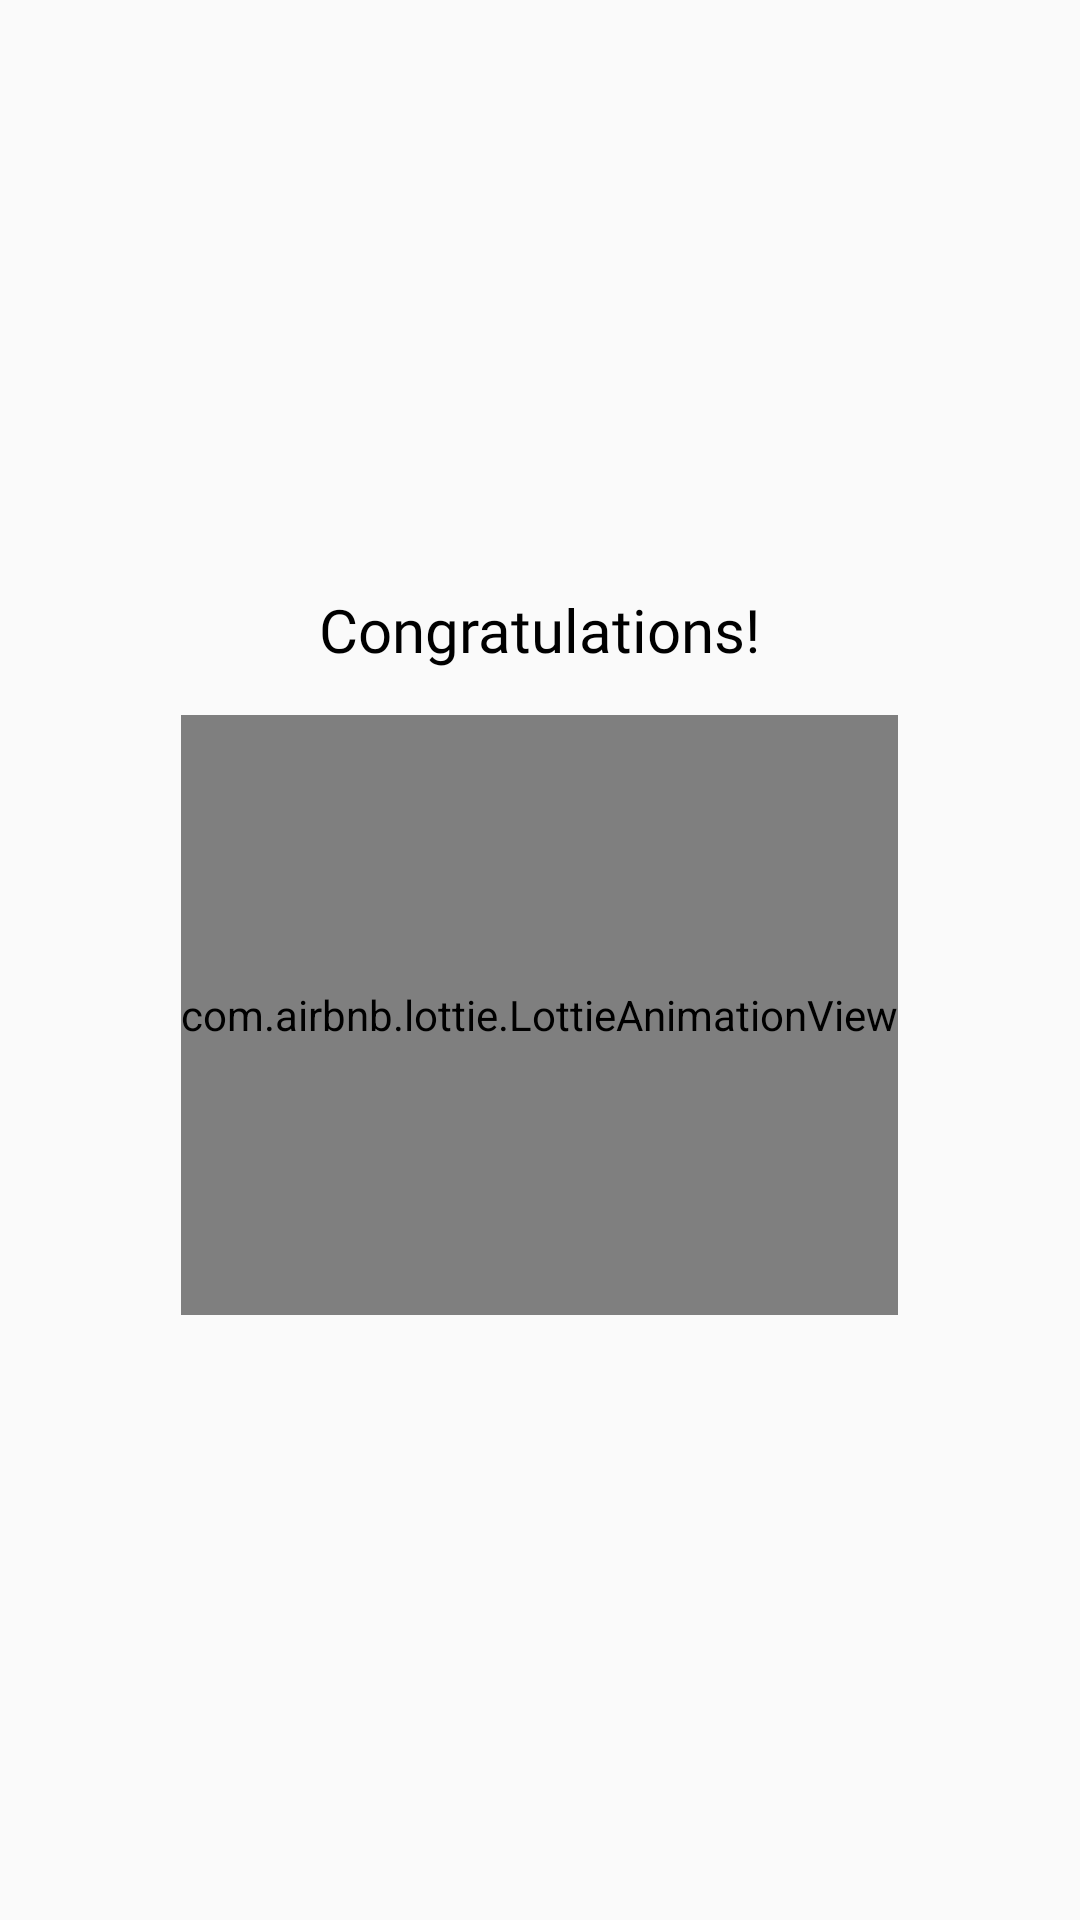

Here is an Android app screen rendered from its layout file. Give the layout XML and the strings, colors and styles it references.
<!-- AndroidManifest.xml: application theme AppTheme -->
<!-- res/layout/congratulation_dialog.xml -->
<?xml version="1.0" encoding="utf-8"?>
<LinearLayout xmlns:android="http://schemas.android.com/apk/res/android"
    android:layout_width="match_parent"
    android:layout_height="match_parent"
    xmlns:app="http://schemas.android.com/apk/res-auto"
    android:orientation="vertical"
    android:gravity="center">

    <TextView
        android:text="@string/cong"
        android:fontFamily="@font/montserrat"
        android:textColor="@color/black"
        android:layout_margin="@dimen/padding15"
        android:textSize="20sp"
        android:layout_width="wrap_content"
        android:layout_height="wrap_content" />

    <com.airbnb.lottie.LottieAnimationView
        android:id="@+id/animation_view"
        app:lottie_rawRes="@raw/trophy"
        app:lottie_autoPlay="true"
        app:lottie_loop="true"
        android:layout_marginBottom="@dimen/margin20"
        android:layout_width="wrap_content"
        android:layout_height="200dp" />

</LinearLayout>
<!-- resources referenced by this layout -->
<resources>
  <color name="black">#000</color>
  <dimen name="margin20">20dp</dimen>
  <dimen name="padding15">15dp</dimen>
  <string name="cong">Congratulations!</string>
  <style name="AppTheme" parent="Theme.AppCompat.Light.NoActionBar">
          
          <item name="colorPrimary">@color/colorPrimary</item>
          <item name="colorPrimaryDark">@color/colorPrimaryDark</item>
          <item name="colorAccent">@color/colorAccent</item>
      </style>
  <color name="colorPrimary">#000</color>
  <color name="colorPrimaryDark">#000</color>
  <color name="colorAccent">#F77062</color>
</resources>
